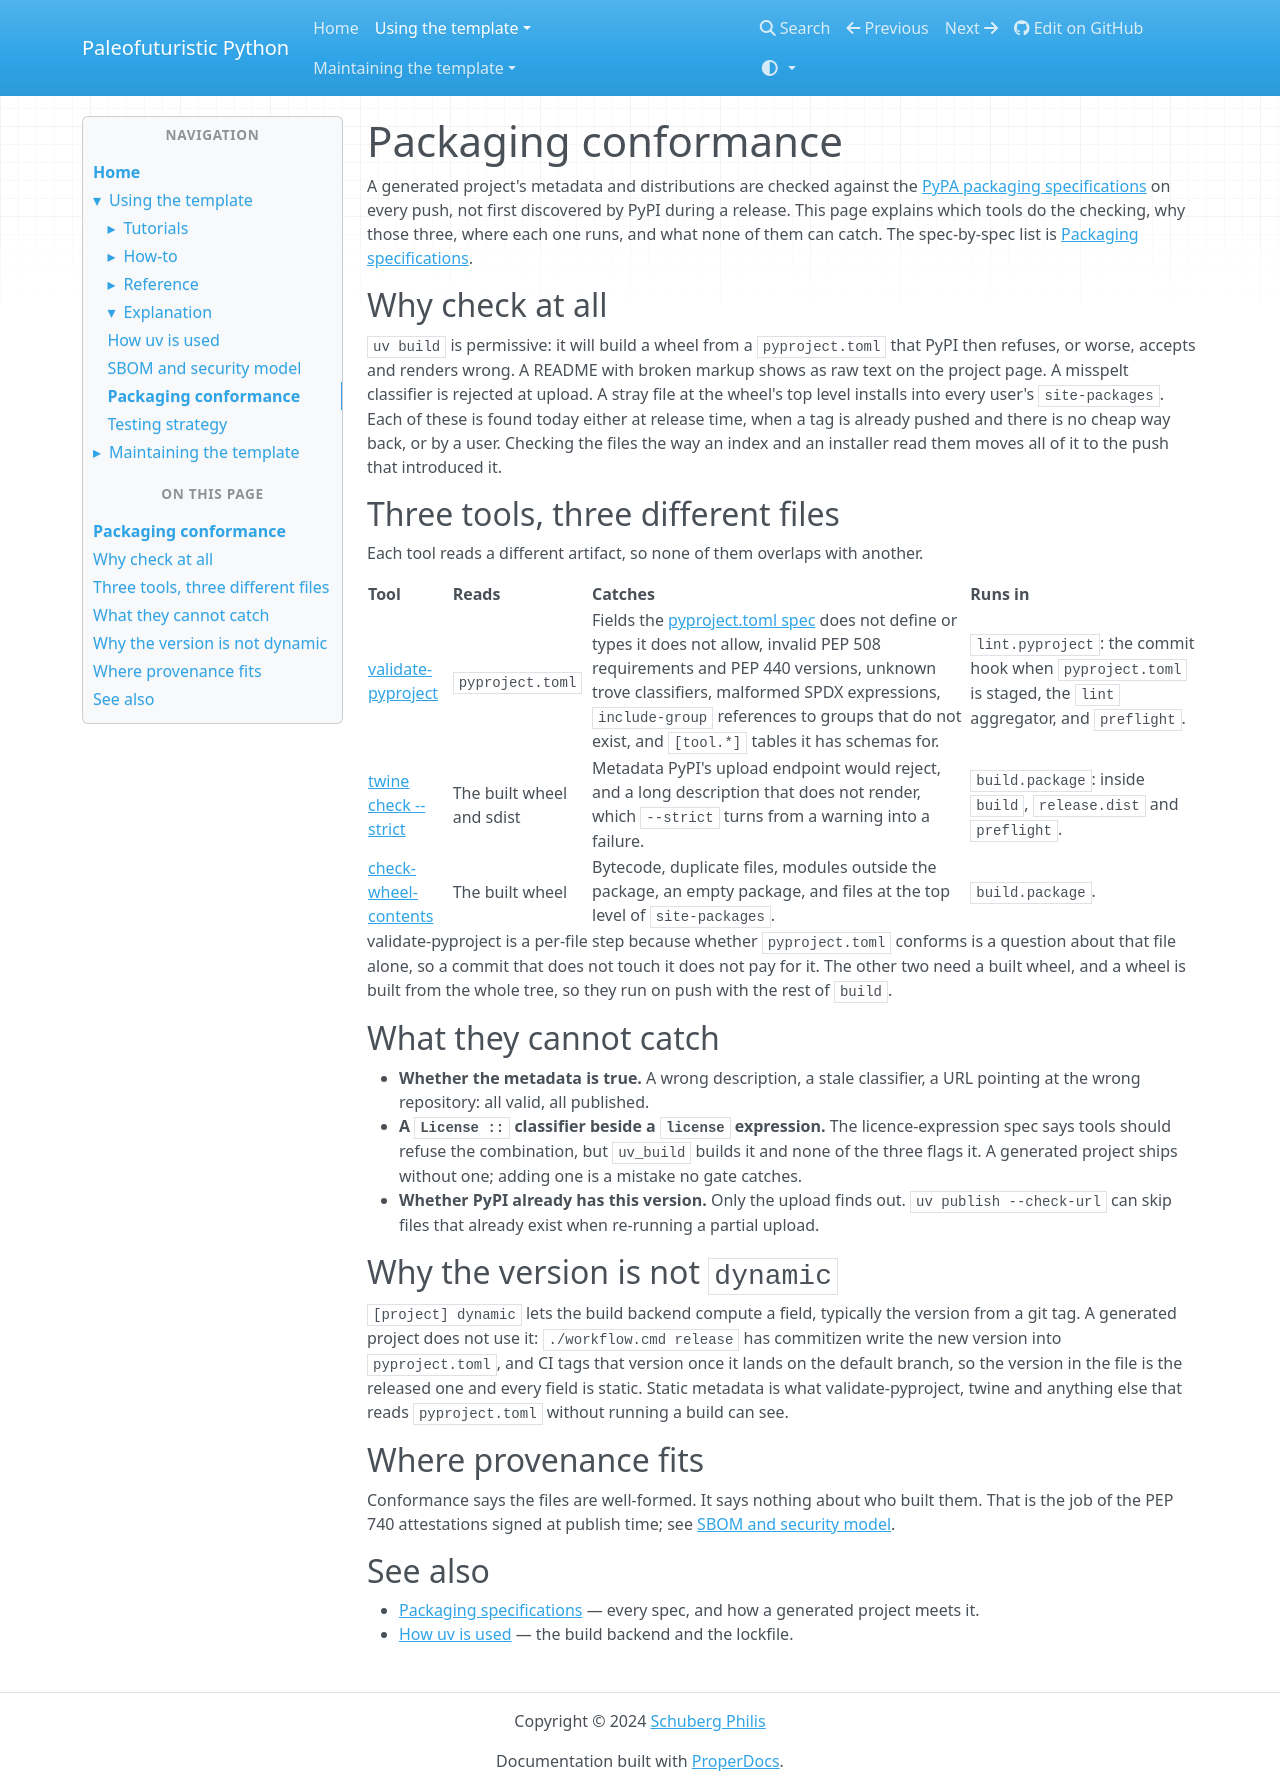

repository: costastf/paleofuturistic_python · page: using/explanation/packaging-conformance.html · generator: mkdocs

# Packaging conformance

A generated project's metadata and distributions are checked against the
[PyPA packaging specifications](https://packaging.python.org/en/latest/specifications/) on every
push, not first discovered by PyPI during a release. This page explains which tools do the
checking, why those three, where each one runs, and what none of them can catch. The
spec-by-spec list is [Packaging specifications](../reference/packaging-specifications.md).

## Why check at all

`uv build` is permissive: it will build a wheel from a `pyproject.toml` that PyPI then refuses, or
worse, accepts and renders wrong. A README with broken markup shows as raw text on the project
page. A misspelt classifier is rejected at upload. A stray file at the wheel's top level installs
into every user's `site-packages`. Each of these is found today either at release time, when a
tag is already pushed and there is no cheap way back, or by a user. Checking the files the way an
index and an installer read them moves all of it to the push that introduced it.

## Three tools, three different files

Each tool reads a different artifact, so none of them overlaps with another.

| Tool | Reads | Catches | Runs in |
| --- | --- | --- | --- |
| [validate-pyproject](https://validate-pyproject.readthedocs.io/) | `pyproject.toml` | Fields the [pyproject.toml spec](https://packaging.python.org/en/latest/specifications/pyproject-toml/) does not define or types it does not allow, invalid PEP 508 requirements and PEP 440 versions, unknown trove classifiers, malformed SPDX expressions, `include-group` references to groups that do not exist, and `[tool.*]` tables it has schemas for. | `lint.pyproject`: the commit hook when `pyproject.toml` is staged, the `lint` aggregator, and `preflight`. |
| [twine check --strict](https://twine.readthedocs.io/en/stable/#twine-check) | The built wheel and sdist | Metadata PyPI's upload endpoint would reject, and a long description that does not render, which `--strict` turns from a warning into a failure. | `build.package`: inside `build`, `release.dist` and `preflight`. |
| [check-wheel-contents](https://github.com/jwodder/check-wheel-contents) | The built wheel | Bytecode, duplicate files, modules outside the package, an empty package, and files at the top level of `site-packages`. | `build.package`. |

validate-pyproject is a per-file step because whether `pyproject.toml` conforms is a question
about that file alone, so a commit that does not touch it does not pay for it. The other two need
a built wheel, and a wheel is built from the whole tree, so they run on push with the rest of
`build`.

<!-- shipped-only
To run them yourself:

```bash
./workflow.cmd lint.pyproject
./workflow.cmd build.package
```
-->

## What they cannot catch

- **Whether the metadata is true.** A wrong description, a stale classifier, a URL pointing at
  the wrong repository: all valid, all published.
- **A `License ::` classifier beside a `license` expression.** The licence-expression spec says
  tools should refuse the combination, but `uv_build` builds it and none of the three flags it.
  A generated project ships without one; adding one is a mistake no gate catches.
- **Whether PyPI already has this version.** Only the upload finds out. `uv publish --check-url`
  can skip files that already exist when re-running a partial upload.

## Why the version is not `dynamic`

`[project] dynamic` lets the build backend compute a field, typically the version from a git tag.
A generated project does not use it: `./workflow.cmd release` has commitizen write the new version
into `pyproject.toml`, and CI tags that version once it lands on the default branch, so the version in the
file is the released one and every field is static. Static metadata is what validate-pyproject, twine and anything else that
reads `pyproject.toml` without running a build can see.

## Where provenance fits

Conformance says the files are well-formed. It says nothing about who built them.
That is the job of the PEP 740 attestations signed at publish time; see
[SBOM and security model](sbom-and-security-model.md#layer-3-build-provenance).

## See also

- [Packaging specifications](../reference/packaging-specifications.md) — every spec, and how a generated project meets it.
- [How uv is used](how-uv-is-used.md) — the build backend and the lockfile.
<!-- shipped-only
- [Invoke task catalog](../reference/invoke-tasks.md) — `lint.pyproject` and `build.package`.
-->
